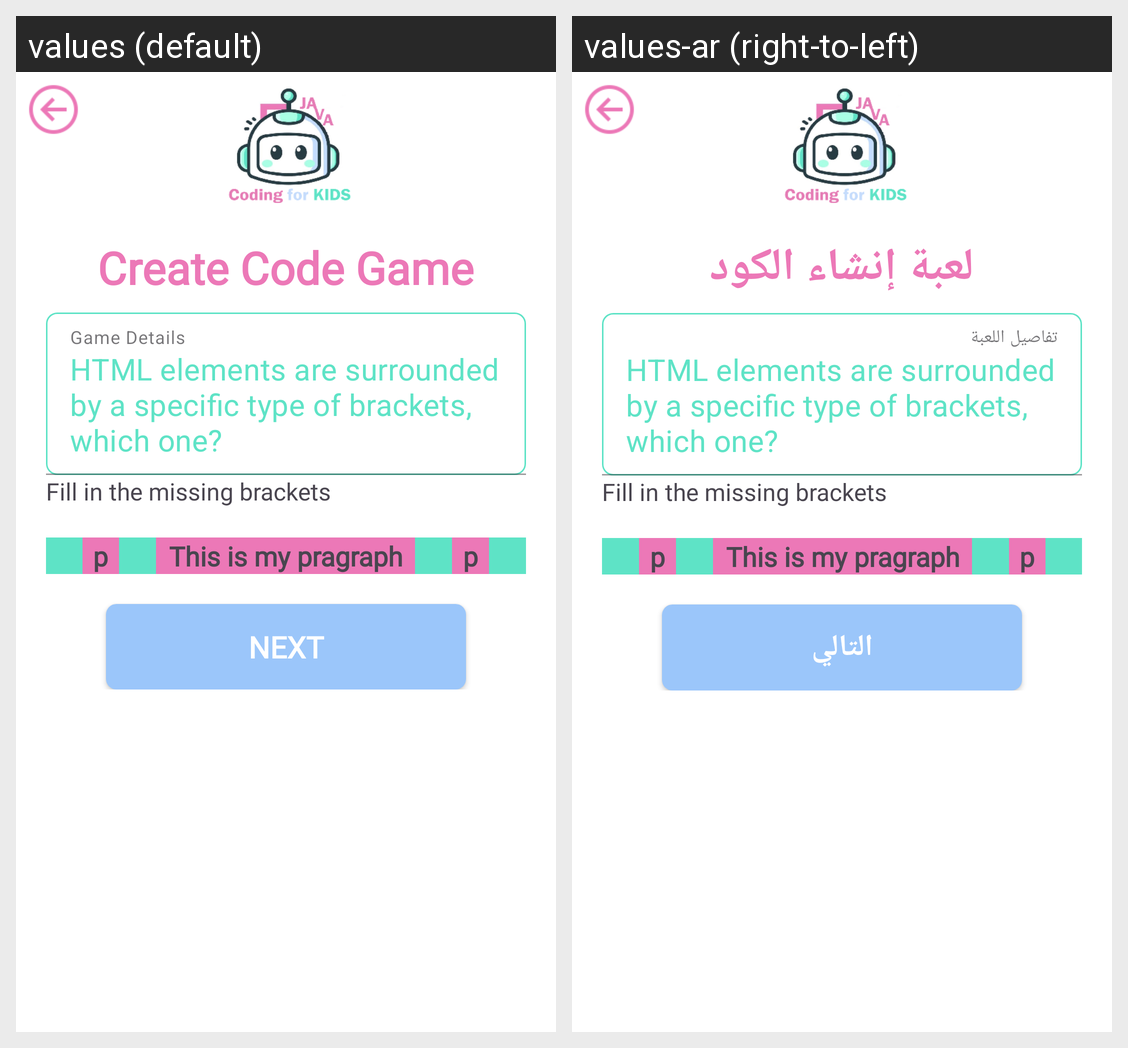

This grid shows one Android layout under two languages. Give, for every string resource on the screen, its name, the default text and each shown locale's text.
Android screen res/layout/activity_code_game.xml rendered under 2 locales, left to right: values (default), values-ar (right-to-left). Device: Nexus 5 (rendered at 1080×1920; each locale shown at half size, 540×960, under a caption strip naming it); theme Theme.CodingforKids.
Strings drawn on this screen, with the default value and each locale's value (text and hints the layout hard-codes, and strings that could not be matched under every locale, appear in the picture but are not listed):

create_code_game
  values: Create Code Game
  values-ar: لعبة إنشاء الكود

game_details
  values: Game Details
  values-ar: تفاصيل اللعبة

next
  values: Next
  values-ar: التالي
